9-way image classification set "ProjectAkhirMultimedia" from GitHub (M-2002/ProjectAkhirMultimedia); label vocabulary: emprit ginger, jahe merah, jahe putih, kencur, kunyit hitam, kunyit kuning, kunyit putih, lengkuas, temulawak.

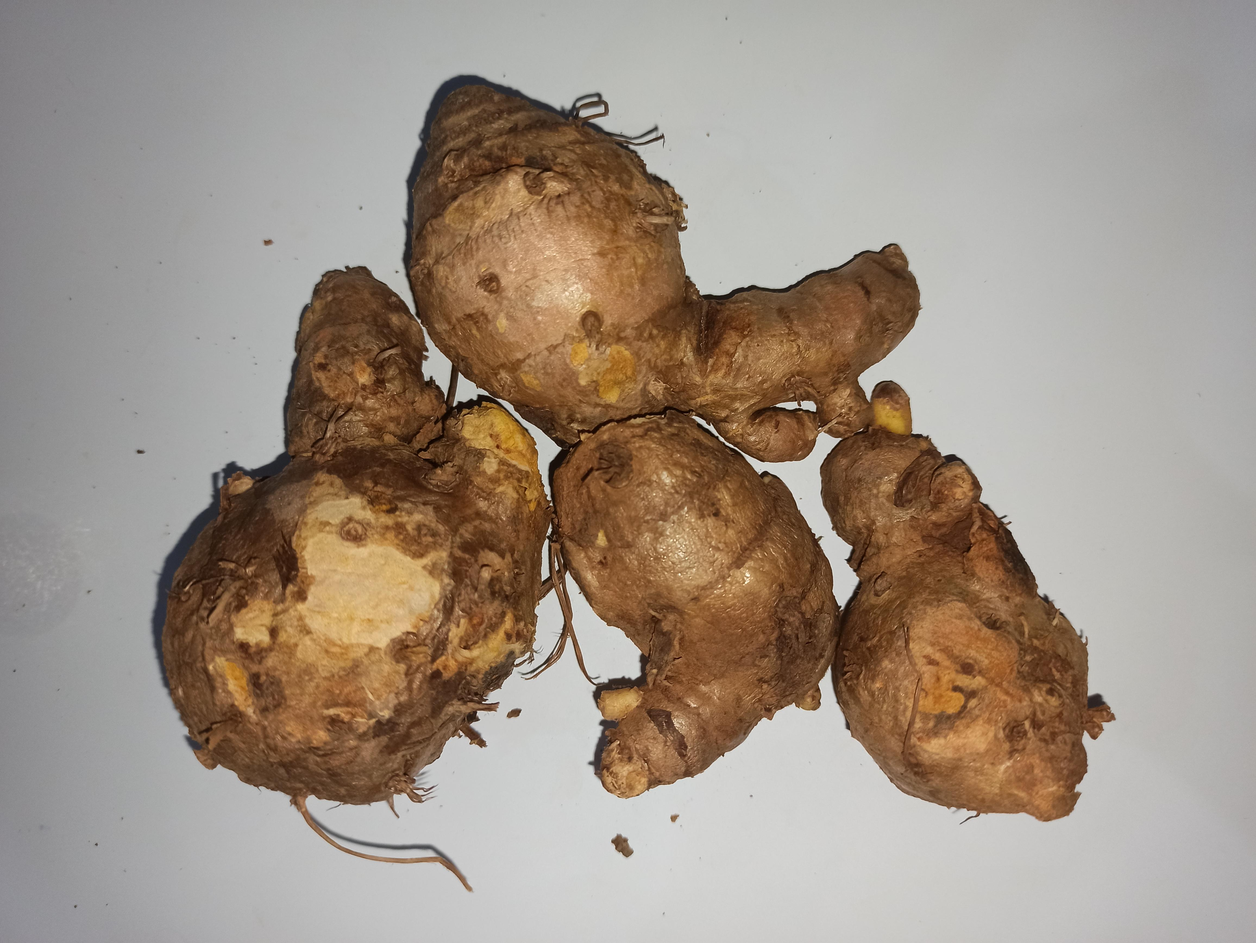
Label: temulawak

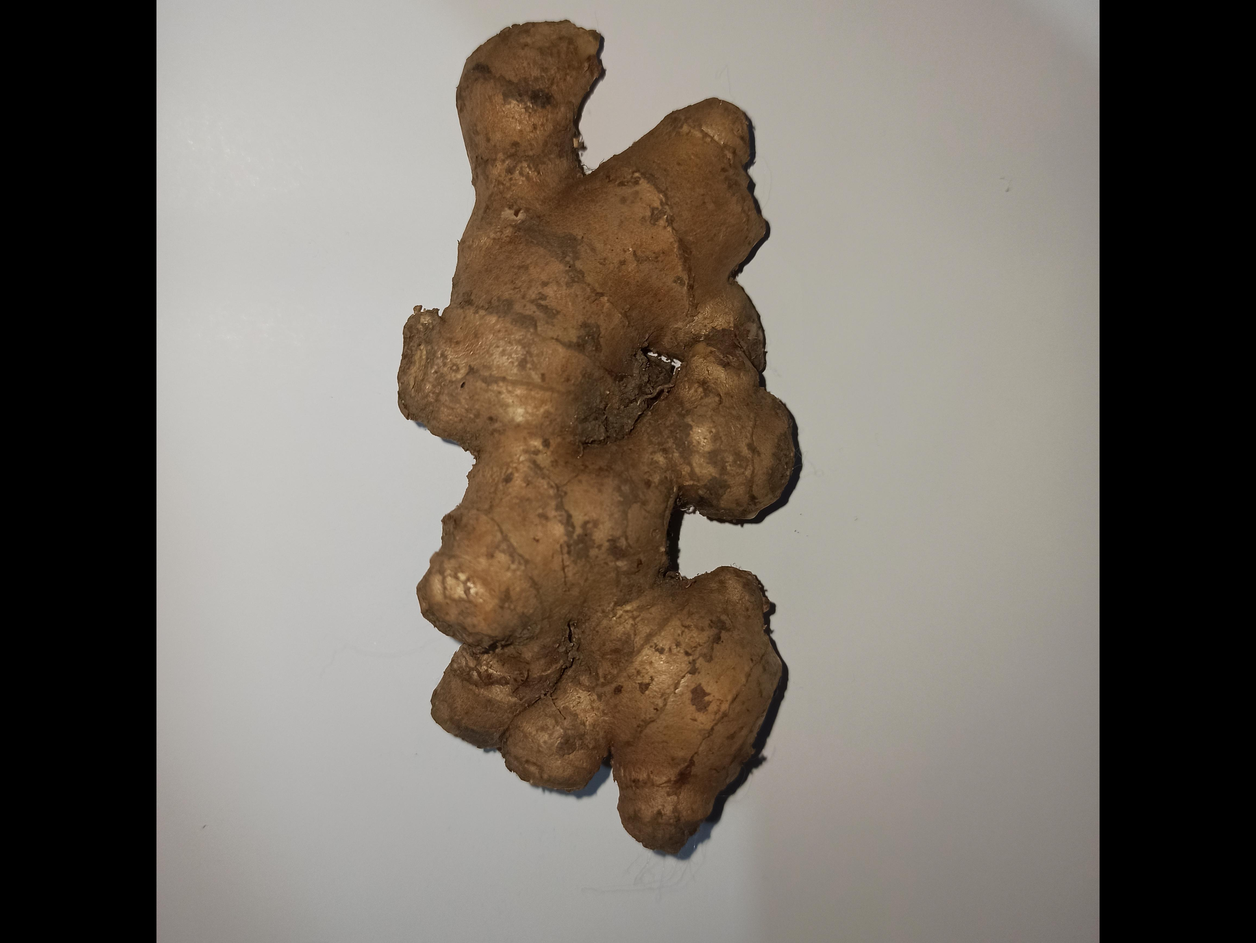
Label: jahe putih

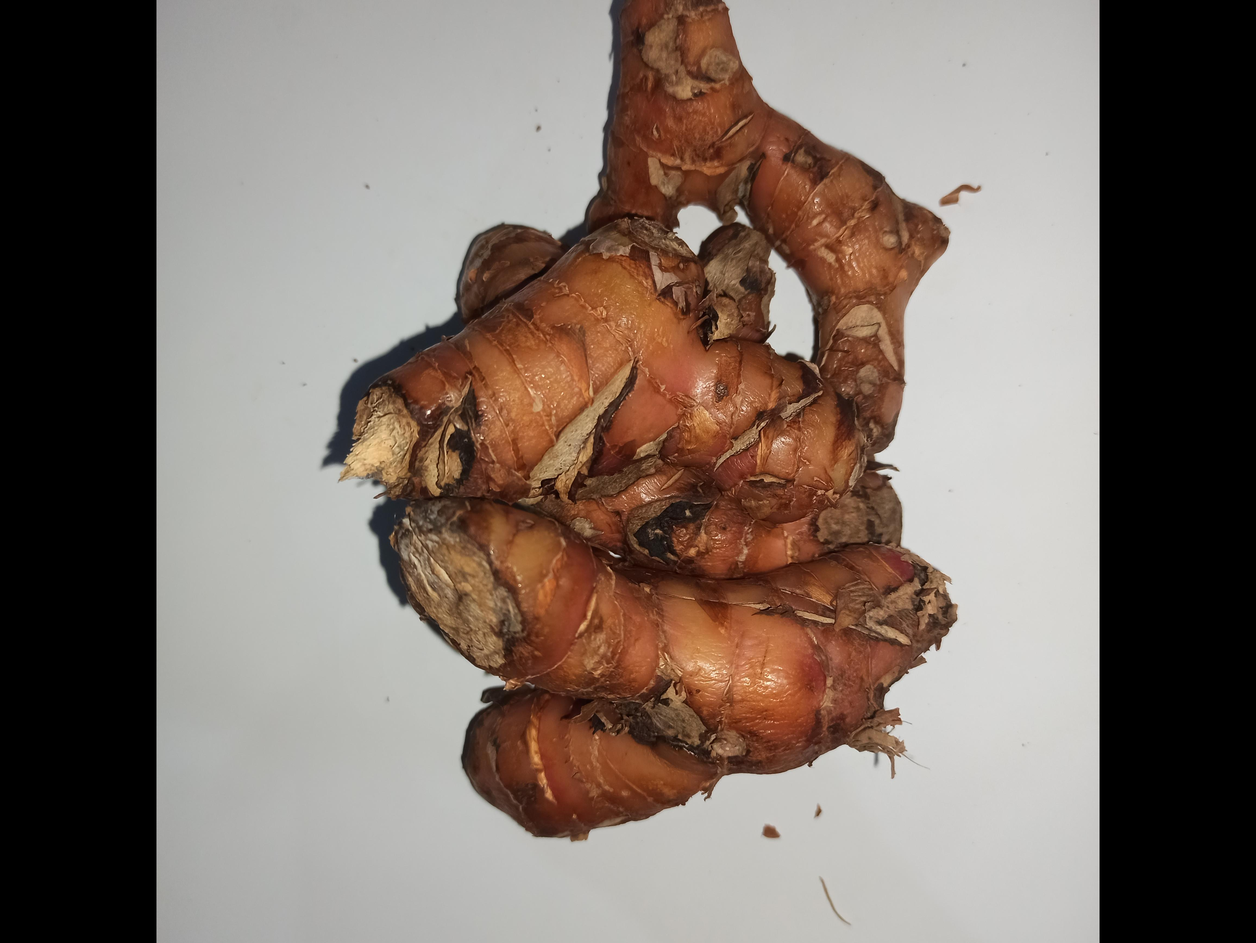
Label: lengkuas

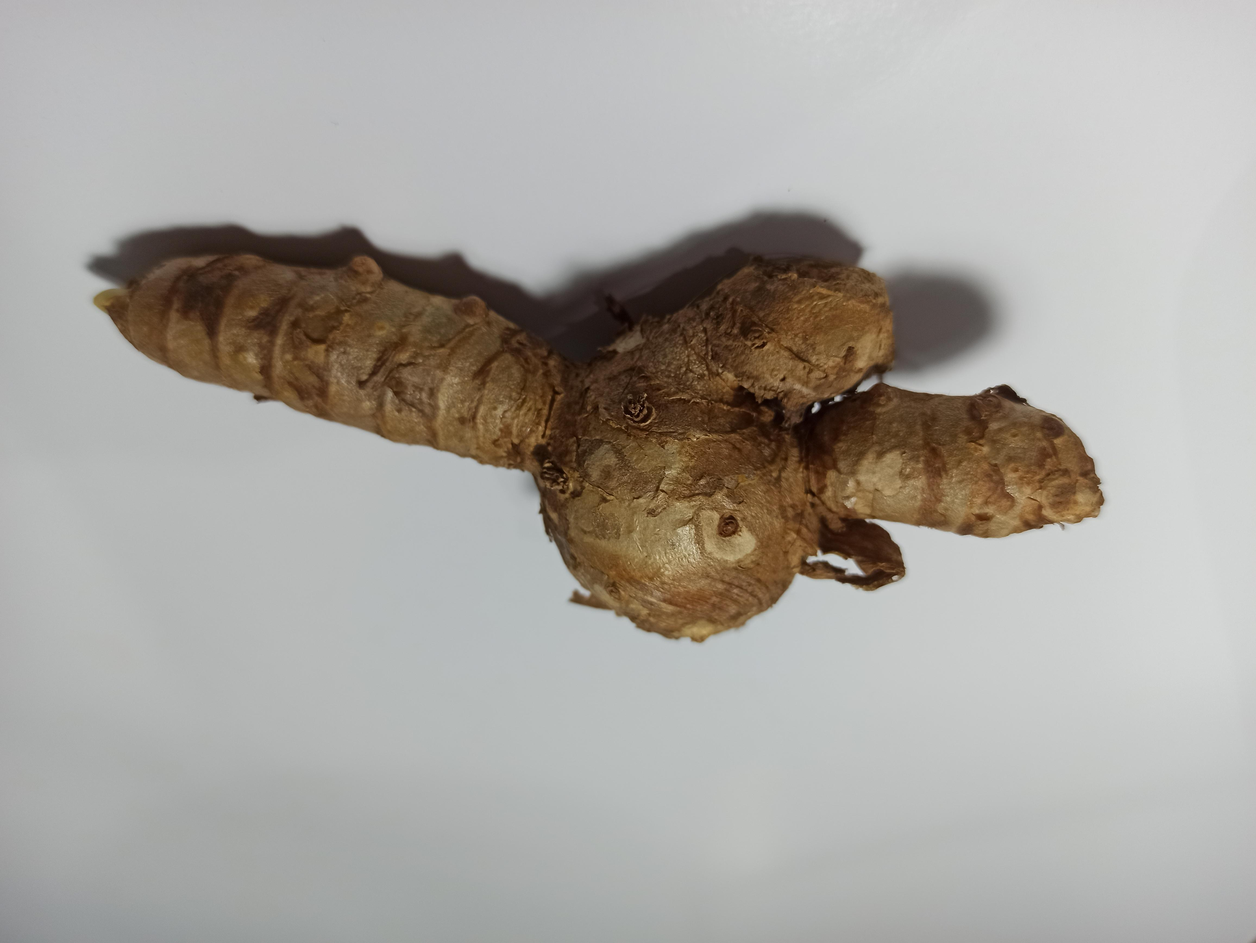
Label: kunyit putih

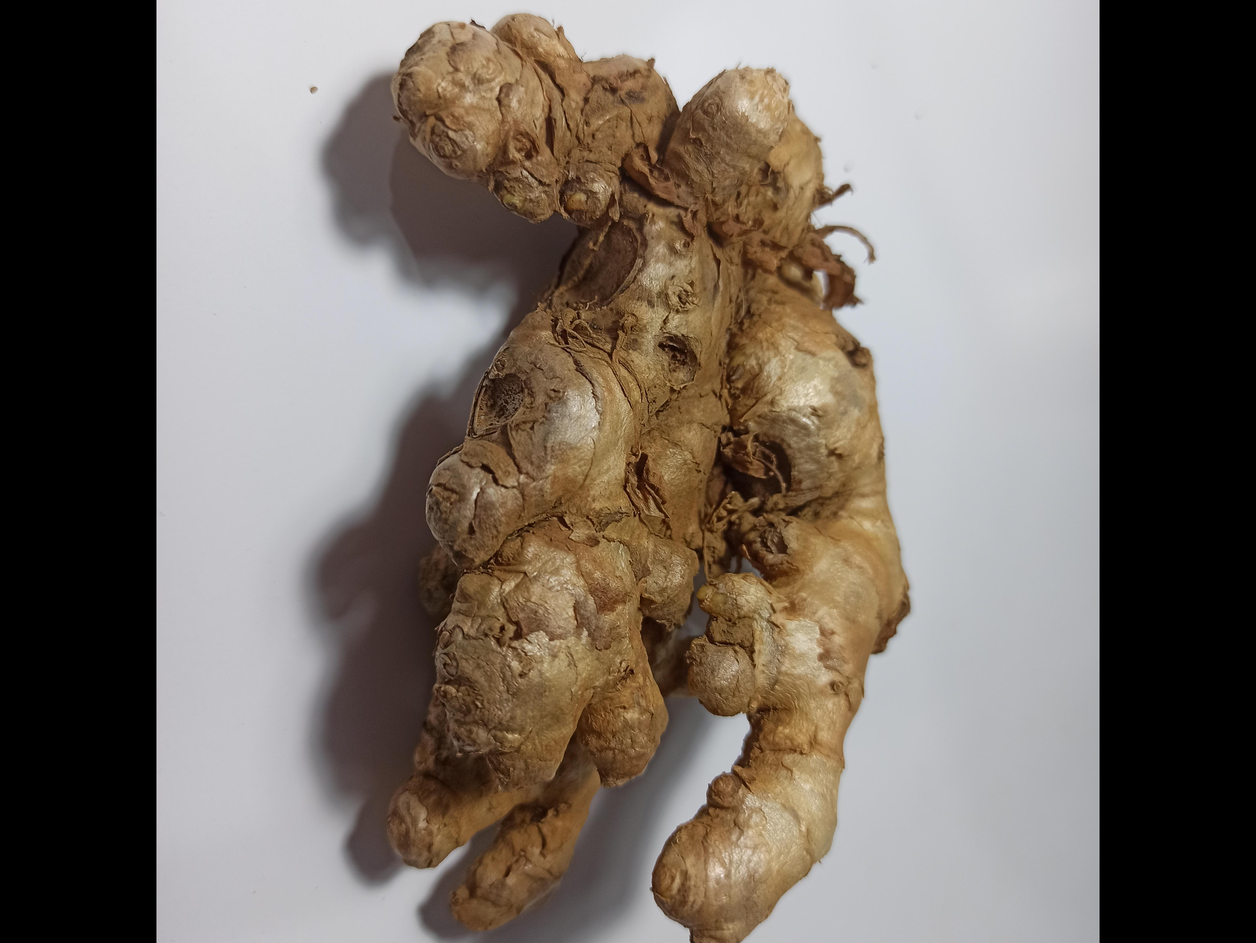
Label: emprit ginger

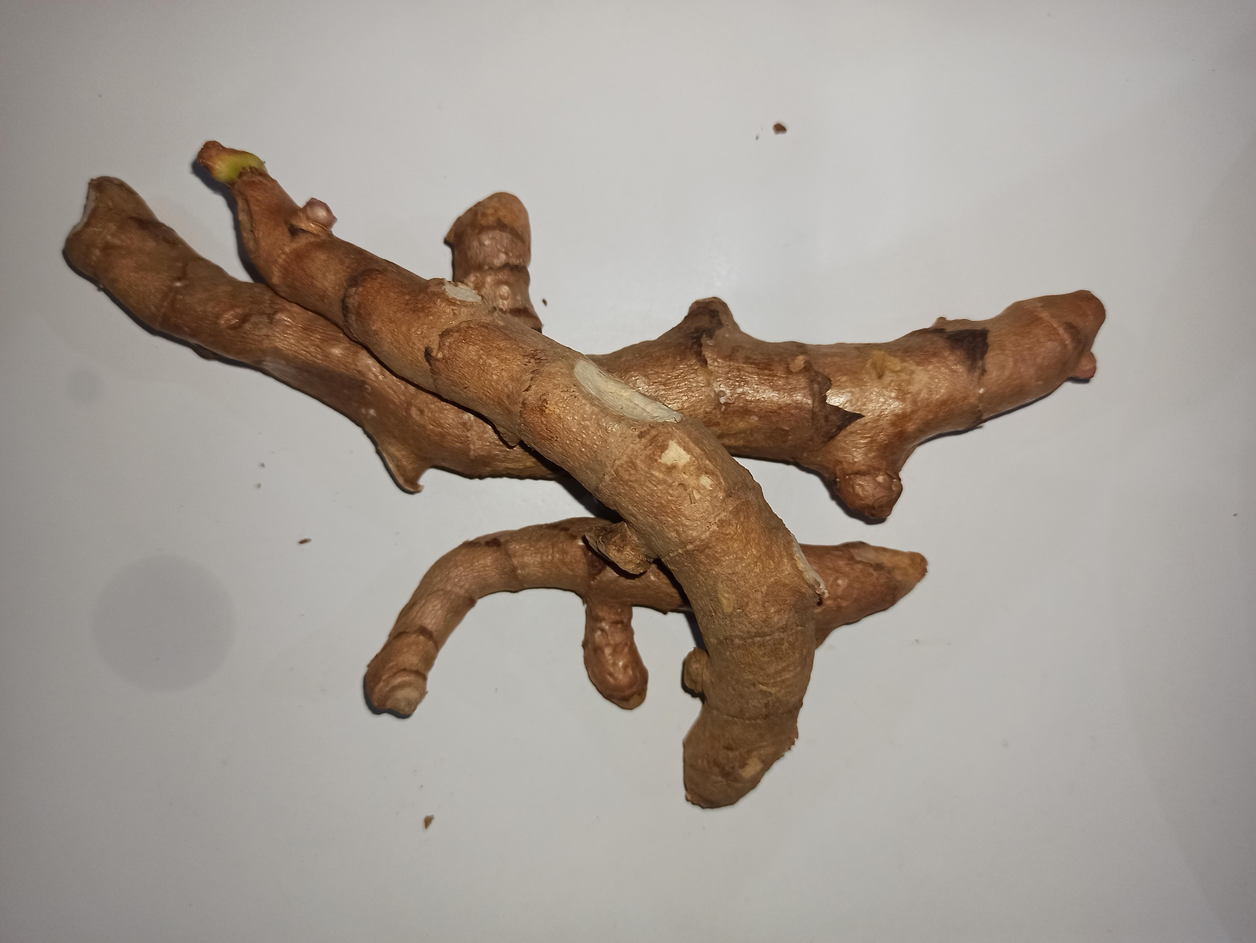
Label: kunyit hitam
